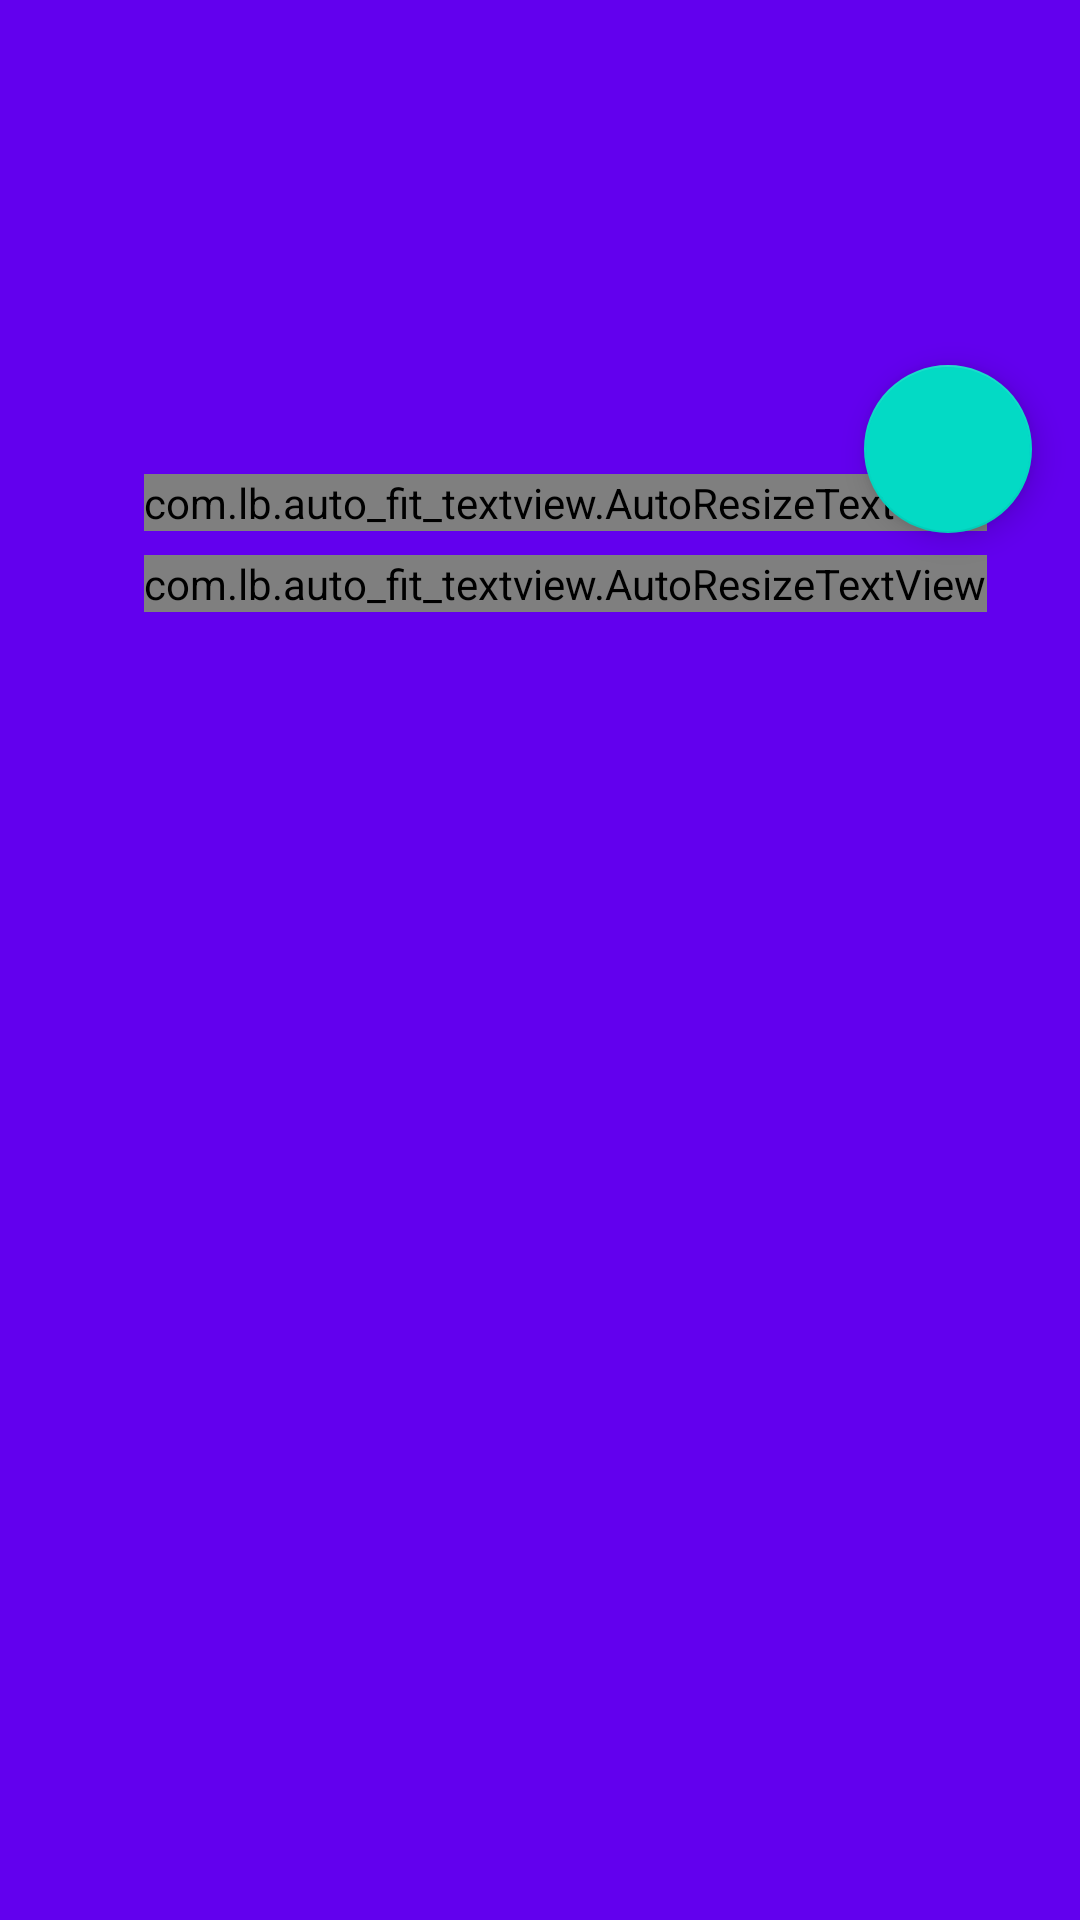

Android layout source for this screen:
<!-- AndroidManifest.xml: application theme AppTheme -->
<!-- res/layout/detail_top_layout.xml -->
<?xml version="1.0" encoding="utf-8"?>
<RelativeLayout xmlns:android="http://schemas.android.com/apk/res/android"
                xmlns:app="http://schemas.android.com/apk/res-auto"
                android:layout_width="match_parent"
                android:layout_height="match_parent"
                android:background="?attr/colorPrimary"
                android:orientation="vertical">

    <RelativeLayout
        android:id="@+id/detail_backdrop_wrapper"
        android:layout_width="match_parent"
        android:layout_height="150dp"
        android:layout_centerHorizontal="true">

        <ImageView
            android:id="@+id/detail_backdrop_image"
            android:layout_width="match_parent"
            android:layout_height="wrap_content"

            android:adjustViewBounds="true"
            android:background="@color/colorWhite"
            android:contentDescription="@string/movie_backdrop_image"
            android:scaleType="centerCrop"
            android:tint="#bf212121" />

        <ProgressBar
            android:id="@+id/detail_backdrop_loader"
            style="@android:style/Widget.ProgressBar.Small"
            android:layout_width="match_parent"


            android:layout_height="wrap_content"
            android:layout_centerInParent="true"
            android:indeterminate="true"
            android:visibility="invisible"
            />
    </RelativeLayout>

    <RelativeLayout
        android:id="@+id/detail_cover_wrapper"
        android:layout_width="wrap_content"
        android:layout_height="140dp"
        android:layout_alignParentStart="true"
        android:layout_below="@id/detail_backdrop_wrapper"
        android:layout_marginBottom="16dp"
        android:layout_marginEnd="16dp"
        android:layout_marginStart="16dp"
        android:layout_marginTop="-32dp">

        <ImageView
            android:id="@+id/detail_cover_image"
            android:layout_width="wrap_content"
            android:layout_height="140dp"
            android:adjustViewBounds="true"
            android:contentDescription="@string/movie_cover_image"
            android:scaleType="fitCenter"
            />

        <ProgressBar
            android:id="@+id/detail_cover_loader"
            style="@android:style/Widget.ProgressBar.Small"
            android:layout_width="wrap_content"
            android:layout_height="wrap_content"
            android:layout_centerInParent="true"
            android:indeterminate="true"
            android:visibility="invisible"
            />

    </RelativeLayout>


    <com.lb.auto_fit_textview.AutoResizeTextView
        android:id="@+id/detail_movie_title"
        android:layout_width="wrap_content"
        android:layout_height="wrap_content"
        android:layout_below="@id/detail_backdrop_wrapper"
        android:layout_marginTop="8dp"
        android:layout_toEndOf="@id/detail_cover_wrapper"
        android:ellipsize="end"
        android:maxLines="3"
        android:maxWidth="180dp"
        android:textColor="@color/colorWhite"
        android:textSize="24sp"/>

    <com.lb.auto_fit_textview.AutoResizeTextView
        android:id="@+id/detail_movie_director"
        android:layout_width="wrap_content"
        android:layout_height="wrap_content"
        android:layout_alignStart="@+id/detail_movie_title"
        android:layout_below="@+id/detail_movie_title"
        android:layout_marginBottom="16dp"
        android:layout_marginTop="8dp"
        android:maxLines="1"
        android:maxWidth="140dp"
        android:text="@string/director"
        android:textColor="@color/colorWhite"
        android:textSize="16sp"/>

    <TextView
        android:id="@+id/detail_movie_rating"
        android:layout_width="wrap_content"
        android:layout_height="wrap_content"
        android:layout_alignParentEnd="true"
        android:layout_alignTop="@+id/detail_movie_director"
        android:layout_marginBottom="16dp"
        android:layout_marginEnd="16dp"
        android:layout_marginTop="-4dp"
        android:drawablePadding="8dp"
        android:drawableStart="@drawable/star"
        android:gravity="center_vertical"
        android:textColor="@color/colorWhite"
        android:textSize="20sp"
        />

    <android.support.design.widget.FloatingActionButton
        android:id="@+id/fab_detail"
        android:layout_width="56dp"
        android:layout_height="56dp"
        android:layout_alignBottom="@id/detail_backdrop_wrapper"
        android:layout_alignEnd="@id/detail_backdrop_wrapper"
        android:layout_marginBottom="-28dp"
        android:layout_marginEnd="16dp"
        app:srcCompat="@drawable/ic_add_black_24dp"
        />

</RelativeLayout>
<!-- resources referenced by this layout -->
<resources>
  <color name="colorWhite">#ffffff</color>
  <string name="director">Unknown</string>
  <string name="movie_backdrop_image">Movie backdrop image</string>
  <string name="movie_cover_image">Movie cover image</string>
</resources>
